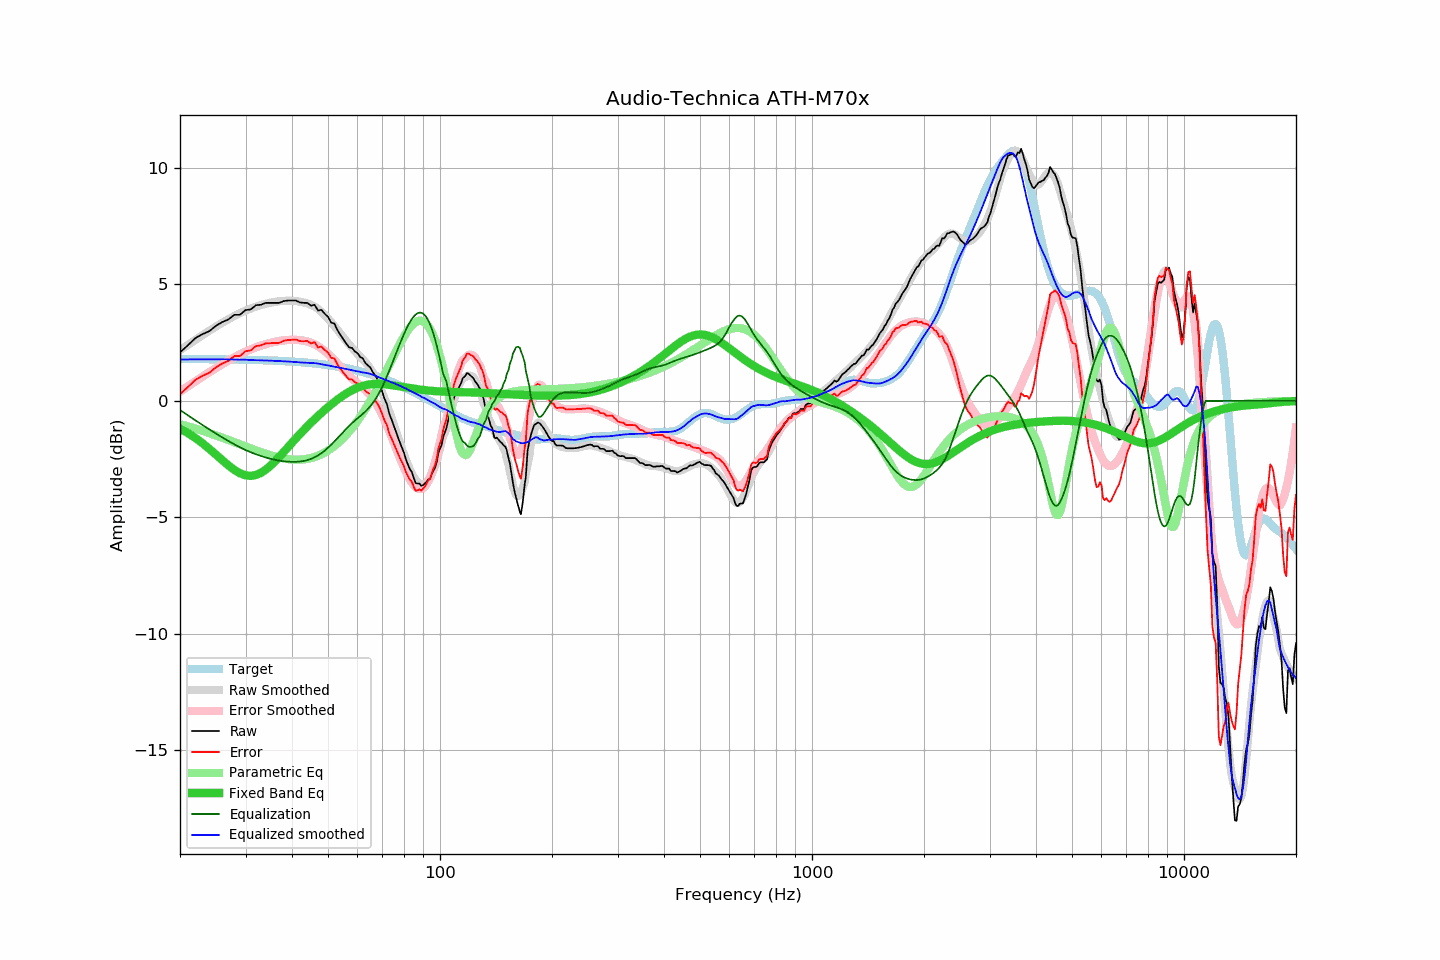

Data behind this chart, as committed beside it:
frequency, raw, error, smoothed, error_smoothed, equalization, parametric_eq, equalized_raw, equalized_smoothed, target
20, 2.08, 0.29, 2.17, 0.40, -0.40, -1.19, 1.69, 1.77, 1.79
21, 2.38, 0.59, 2.40, 0.62, -0.62, -1.39, 1.76, 1.78, 1.79
22, 2.69, 0.90, 2.62, 0.84, -0.84, -1.60, 1.85, 1.78, 1.79
23, 2.86, 1.07, 2.82, 1.04, -1.04, -1.82, 1.82, 1.78, 1.79
24, 2.99, 1.21, 3.01, 1.23, -1.23, -2.07, 1.76, 1.78, 1.79
25, 3.22, 1.44, 3.19, 1.41, -1.41, -2.31, 1.81, 1.78, 1.78
26, 3.38, 1.60, 3.35, 1.57, -1.57, -2.55, 1.81, 1.78, 1.78
27, 3.49, 1.72, 3.50, 1.73, -1.73, -2.78, 1.77, 1.78, 1.78
28, 3.69, 1.92, 3.64, 1.87, -1.87, -2.97, 1.83, 1.77, 1.77
29, 3.69, 1.92, 3.76, 1.99, -1.99, -3.11, 1.70, 1.77, 1.77
30, 3.89, 2.13, 3.87, 2.11, -2.11, -3.20, 1.78, 1.76, 1.76
31, 3.92, 2.16, 3.96, 2.21, -2.21, -3.22, 1.71, 1.75, 1.76
32, 4.10, 2.35, 4.04, 2.29, -2.29, -3.18, 1.81, 1.74, 1.75
33, 4.12, 2.38, 4.11, 2.37, -2.37, -3.09, 1.75, 1.74, 1.75
34, 4.20, 2.46, 4.16, 2.43, -2.43, -2.96, 1.77, 1.73, 1.74
35, 4.20, 2.47, 4.21, 2.49, -2.49, -2.79, 1.72, 1.72, 1.73
36, 4.20, 2.48, 4.24, 2.53, -2.53, -2.60, 1.67, 1.71, 1.72
37, 4.20, 2.49, 4.27, 2.57, -2.57, -2.40, 1.63, 1.71, 1.71
38, 4.28, 2.58, 4.29, 2.59, -2.59, -2.20, 1.69, 1.69, 1.70
39, 4.30, 2.61, 4.30, 2.61, -2.61, -2.00, 1.69, 1.69, 1.69
40, 4.30, 2.62, 4.29, 2.62, -2.62, -1.80, 1.69, 1.67, 1.68
41, 4.30, 2.63, 4.28, 2.62, -2.62, -1.61, 1.69, 1.67, 1.67
42, 4.22, 2.56, 4.25, 2.60, -2.60, -1.43, 1.62, 1.65, 1.66
43, 4.20, 2.55, 4.22, 2.58, -2.58, -1.26, 1.62, 1.64, 1.65
44, 4.20, 2.57, 4.18, 2.54, -2.54, -1.09, 1.66, 1.63, 1.63
45, 4.08, 2.46, 4.12, 2.49, -2.49, -0.94, 1.59, 1.63, 1.62
46, 4.12, 2.52, 4.04, 2.42, -2.42, -0.79, 1.70, 1.62, 1.60
47, 3.87, 2.28, 3.94, 2.34, -2.34, -0.65, 1.53, 1.60, 1.59
48, 3.90, 2.33, 3.81, 2.24, -2.24, -0.52, 1.66, 1.57, 1.57
49, 3.73, 2.18, 3.68, 2.13, -2.13, -0.39, 1.60, 1.54, 1.55
50, 3.60, 2.07, 3.53, 2.01, -2.01, -0.27, 1.59, 1.51, 1.53
51, 3.35, 1.84, 3.37, 1.88, -1.88, -0.16, 1.47, 1.49, 1.51
52, 3.31, 1.82, 3.21, 1.75, -1.75, -0.05, 1.57, 1.47, 1.49
53, 3.03, 1.56, 3.05, 1.61, -1.61, 0.05, 1.43, 1.44, 1.47
54, 2.82, 1.37, 2.88, 1.47, -1.47, 0.15, 1.35, 1.41, 1.45
55, 2.63, 1.21, 2.72, 1.33, -1.33, 0.23, 1.30, 1.39, 1.43
56, 2.45, 1.05, 2.56, 1.20, -1.20, 0.31, 1.25, 1.36, 1.40
57, 2.29, 0.92, 2.41, 1.07, -1.07, 0.39, 1.22, 1.34, 1.38
58, 2.27, 0.92, 2.27, 0.96, -0.96, 0.45, 1.31, 1.31, 1.35
59, 2.12, 0.80, 2.14, 0.85, -0.85, 0.51, 1.27, 1.29, 1.32
60, 2.04, 0.75, 2.01, 0.75, -0.75, 0.56, 1.29, 1.26, 1.29
61, 1.88, 0.62, 1.90, 0.66, -0.66, 0.61, 1.23, 1.24, 1.27
62, 1.82, 0.59, 1.77, 0.56, -0.56, 0.64, 1.26, 1.22, 1.24
63, 1.62, 0.42, 1.66, 0.46, -0.46, 0.67, 1.16, 1.20, 1.20
64, 1.52, 0.35, 1.53, 0.35, -0.35, 0.69, 1.18, 1.18, 1.17
65, 1.42, 0.28, 1.38, 0.22, -0.22, 0.71, 1.20, 1.15, 1.14
66, 1.22, 0.11, 1.21, 0.09, -0.09, 0.72, 1.13, 1.12, 1.11
67, 1.08, 0.01, 1.01, -0.06, 0.06, 0.72, 1.15, 1.08, 1.07
68, 0.90, -0.14, 0.80, -0.23, 0.23, 0.73, 1.13, 1.03, 1.04
69, 0.67, -0.33, 0.58, -0.42, 0.42, 0.72, 1.09, 0.99, 1.00
70, 0.37, -0.60, 0.33, -0.62, 0.62, 0.72, 0.99, 0.95, 0.97
71, 0.07, -0.86, 0.09, -0.83, 0.83, 0.71, 0.90, 0.92, 0.93
72, -0.15, -1.04, -0.17, -1.05, 1.05, 0.70, 0.90, 0.88, 0.89
73, -0.54, -1.39, -0.44, -1.28, 1.28, 0.69, 0.74, 0.84, 0.86
74, -0.78, -1.60, -0.72, -1.52, 1.52, 0.67, 0.74, 0.80, 0.82
75, -1.04, -1.82, -1.00, -1.76, 1.76, 0.66, 0.72, 0.76, 0.78
76, -1.29, -2.03, -1.26, -1.99, 1.99, 0.65, 0.70, 0.73, 0.74
77, -1.54, -2.24, -1.54, -2.22, 2.22, 0.63, 0.69, 0.69, 0.70
78, -1.79, -2.45, -1.81, -2.45, 2.45, 0.61, 0.66, 0.64, 0.66
79, -2.01, -2.63, -2.06, -2.66, 2.66, 0.60, 0.65, 0.60, 0.62
... 553 more rows
